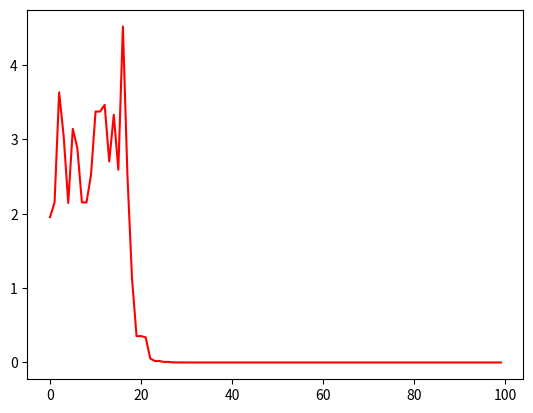

This chart was generated by the following Python code:
import numpy as np
import matplotlib.pyplot as plt

def fitness_func(X):
    # 目标函数，即适应度值，X是种群的表现型
    a = 10
    pi = np.pi
    x = X[:, 0]
    y = X[:, 1]
    return 2 * a + x ** 2 - a * np.cos(2 * pi * x) + y ** 2 - a * np.cos(2 * 3.14 * y)


def decode(x, a, b):
    """解码，即基因型到表现型"""
    xt = 0
    for i in range(len(x)):
        xt = xt + x[i] * np.power(2, i)
    return a + xt * (b - a) / (np.power(2, len(x)) - 1)

def decode_X(X: np.array):
    """对整个种群的基因解码，上面的decode是对某个染色体的某个变量进行解码"""
    X2 = np.zeros((X.shape[0], 2))
    for i in range(X.shape[0]):
        xi = decode(X[i, :20], -5, 5)
        yi = decode(X[i, 20:], -5, 5)
        X2[i, :] = np.array([xi, yi])
    return X2

def select(X, fitness):
    """根据轮盘赌法选择优秀个体"""
    fitness = 1 / fitness  # fitness越小表示越优秀，被选中的概率越大，做 1/fitness 处理
    fitness = fitness / fitness.sum()  # 归一化
    idx = np.array(list(range(X.shape[0])))
    X2_idx = np.random.choice(idx, size=X.shape[0], p=fitness)  # 根据概率选择
    X2 = X[X2_idx, :]
    return X2

def crossover(X, c):
    """按顺序选择2个个体以概率c进行交叉操作"""
    for i in range(0, X.shape[0], 2):
        xa = X[i, :]
        xb = X[i + 1, :]
        for j in range(X.shape[1]):
            # 产生0-1区间的均匀分布随机数，判断是否需要进行交叉替换
            if np.random.rand() <= c:
                xa[j], xb[j] = xb[j], xa[j]
        X[i, :] = xa
        X[i + 1, :] = xb
    return X

def mutation(X, m):
    """变异操作"""
    for i in range(X.shape[0]):
        for j in range(X.shape[1]):
            if np.random.rand() <= m:
                X[i, j] = (X[i, j] + 1) % 2
    return X

def ga():
    """遗传算法主函数"""
    c = 0.3  # 交叉概率
    m = 0.05  # 变异概率
    best_fitness = []  # 记录每次迭代的效果
    best_xy = []
    iter_num = 100  # 最大迭代次数
    X0 = np.random.randint(0, 2, (50, 40))  # 随机初始化种群，为50*40的0-1矩阵
    for i in range(iter_num):
        X1 = decode_X(X0)  # 染色体解码
        fitness = fitness_func(X1)  # 计算个体适应度
        X2 = select(X0, fitness)  # 选择操作
        X3 = crossover(X2, c)  # 交叉操作
        X4 = mutation(X3, m)  # 变异操作
        # 计算一轮迭代的效果
        X5 = decode_X(X4)
        fitness = fitness_func(X5)
        best_fitness.append(fitness.min())
        x, y = X5[fitness.argmin()]
        best_xy.append((x, y))
        X0 = X4
    # 多次迭代后的最终效果
    print("最优值是：%.5f" % best_fitness[-1])

    print("最优解是：x=%.5f, y=%.5f" % best_xy[-1])
    # 最优值是：0.00000
    # 最优解是：x=0.00000, y=-0.00000
    # 打印效果
    plt.plot(best_fitness, color='r')
    plt.show()



if __name__ == '__main__':
    ga()